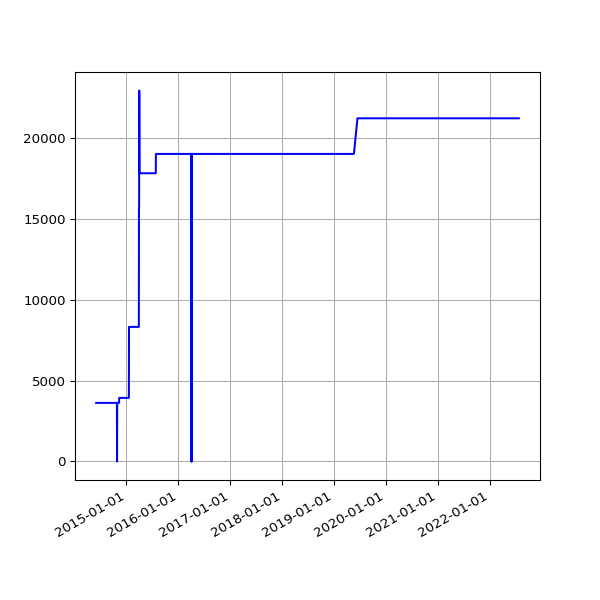

Values plotted in this chart, from the file beside it:
date, value
2014-06-03 02:37:31 +0100, 3618
2014-06-04 02:38:24 +0100, 3618
2014-06-05 02:35:42 +0100, 3618
2014-06-06 02:38:04 +0100, 3618
2014-06-07 02:37:35 +0100, 3618
2014-06-08 02:41:40 +0100, 3618
2014-06-09 02:45:27 +0100, 3618
2014-06-10 02:39:36 +0100, 3618
2014-06-11 02:48:24 +0100, 3618
2014-06-12 02:43:23 +0100, 3618
2014-06-13 02:43:44 +0100, 3618
2014-06-14 02:41:52 +0100, 3618
2014-06-15 02:48:58 +0100, 3618
2014-06-16 02:43:03 +0100, 3618
2014-06-17 09:03:57 +0100, 3618
2014-06-18 02:45:02 +0100, 3618
2014-06-19 02:46:01 +0100, 3618
2014-06-20 02:38:39 +0100, 3618
2014-06-21 02:40:35 +0100, 3618
2014-06-22 02:35:54 +0100, 3618
2014-06-23 02:38:42 +0100, 3618
2014-06-24 02:36:37 +0100, 3618
2014-06-25 18:54:13 +0100, 3618
2014-06-26 03:23:52 +0100, 3618
2014-06-27 03:31:26 +0100, 3618
2014-06-28 03:28:14 +0100, 3618
2014-06-29 03:29:46 +0100, 3618
2014-06-30 03:18:23 +0100, 3618
2014-07-01 02:27:24 +0100, 3618
2014-07-02 02:39:01 +0100, 3618
2014-07-03 02:43:11 +0100, 3618
2014-07-04 03:17:39 +0100, 3618
2014-07-05 02:48:00 +0100, 3618
2014-07-06 02:44:42 +0100, 3618
2014-07-07 02:51:35 +0100, 3618
2014-07-08 03:02:12 +0100, 3618
2014-07-09 02:46:09 +0100, 3618
2014-07-10 02:51:15 +0100, 3618
2014-07-11 02:45:10 +0100, 3618
2014-07-12 02:43:23 +0100, 3618
2014-07-13 02:43:32 +0100, 3618
2014-07-14 02:47:00 +0100, 3618
2014-07-15 02:46:58 +0100, 3618
2014-07-16 02:42:16 +0100, 3618
2014-07-17 02:46:17 +0100, 3618
2014-07-18 02:44:15 +0100, 3618
2014-07-19 02:41:10 +0100, 3618
2014-07-20 02:39:41 +0100, 3618
2014-07-21 02:48:36 +0100, 3618
2014-07-22 02:51:59 +0100, 3618
2014-07-23 02:44:13 +0100, 3618
2014-07-24 02:44:25 +0100, 3618
2014-07-25 02:41:15 +0100, 3618
2014-07-26 02:39:35 +0100, 3618
2014-07-27 02:33:02 +0100, 3618
2014-07-28 02:39:50 +0100, 3618
2014-07-29 02:39:37 +0100, 3618
2014-07-30 02:44:11 +0100, 3618
2014-07-31 02:37:16 +0100, 3618
2014-08-01 02:45:26 +0100, 3618
... 2,312 more rows
